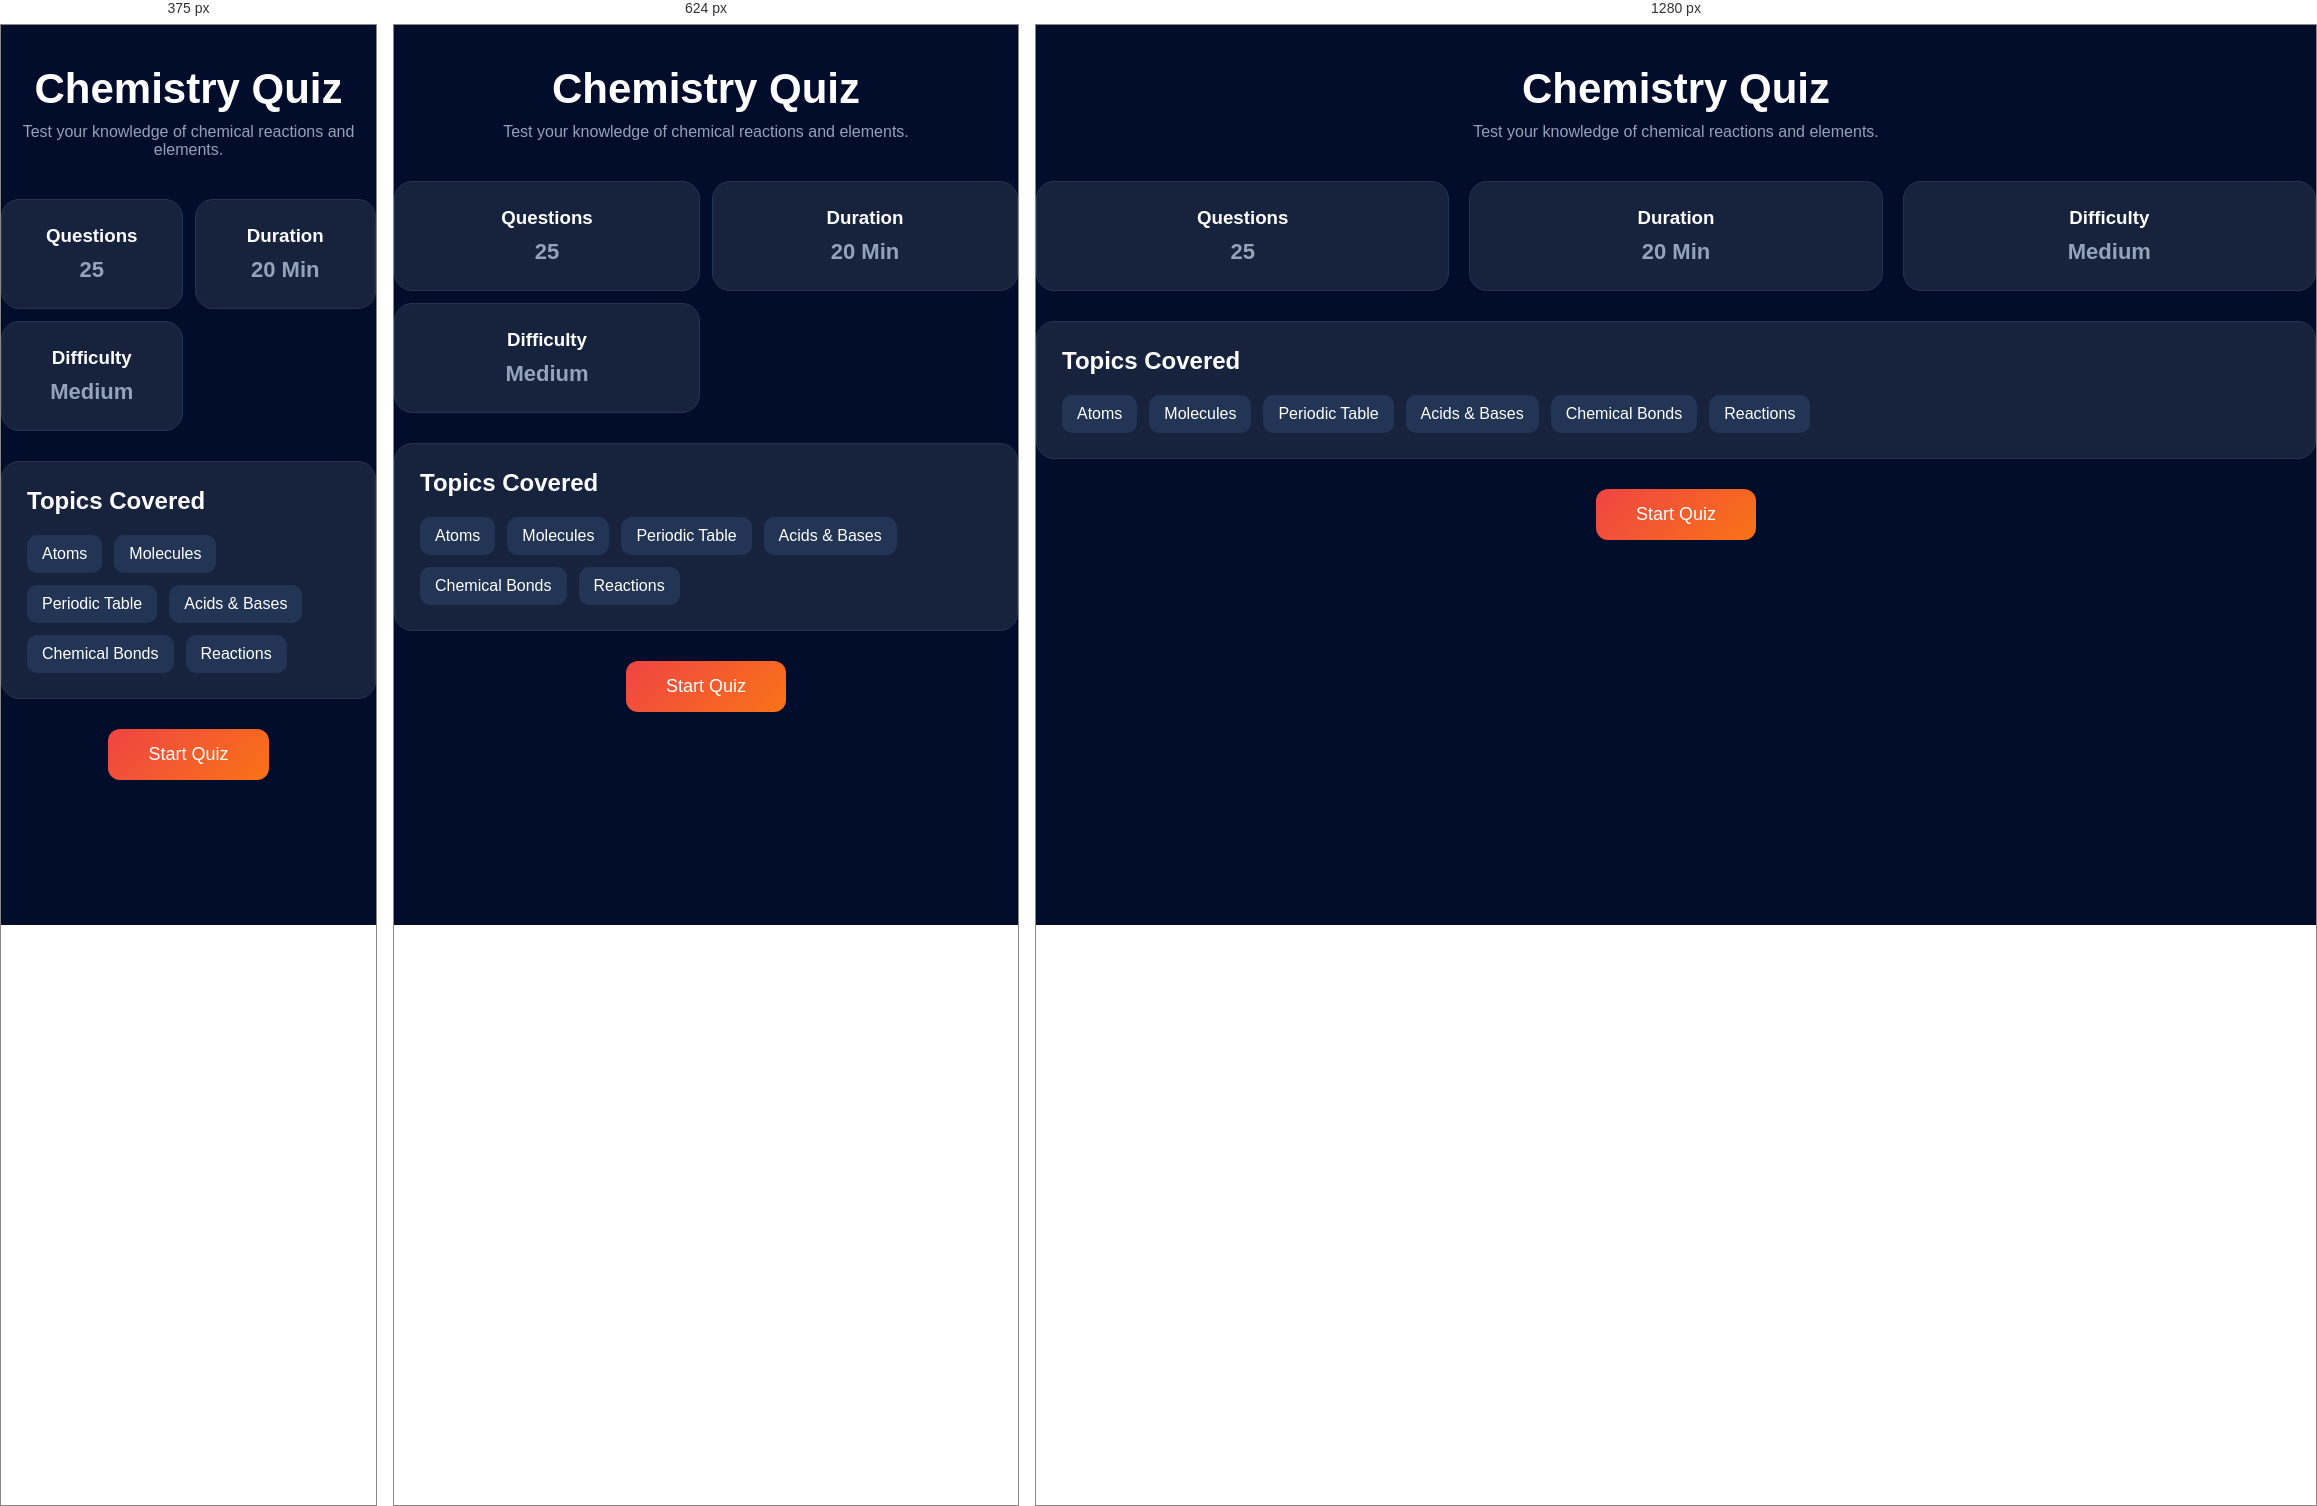
Rendered at 375 px, 624 px and 1280 px, left to right.

<!-- file: chemistry.html -->
<!DOCTYPE html>
<html lang="en">
<head>
    <meta charset="UTF-8">
    <meta name="viewport" content="width=device-width, initial-scale=1.0">
    <title>Document</title>
    <link rel="stylesheet" href="style.css">
    <link rel="stylesheet"
href="https://cdnjs.cloudflare.com/ajax/libs/font-awesome/6.5.1/css/all.min.css">
</head>
<body>
    <div class="quiz-header">
    <i class="fas fa-atom quiz-icon" style="color:#06b6d4;"></i>
    <h1> Chemistry Quiz</h1>
    <p>Test your knowledge of chemical reactions and elements.</p>
</div>
<div class="quiz-info">

        <div class="info-card">
            <i class="fas fa-question-circle biology-color"></i>
            <h3>Questions</h3>
            <p>25</p>
        </div>

        <div class="info-card">
            <i class="fas fa-clock biology-color"></i>
            <h3>Duration</h3>
            <p>20 Min</p>
        </div>

        <div class="info-card">
            <i class="fas fa-signal biology-color"></i>
            <h3>Difficulty</h3>
            <p>Medium</p>
        </div>

    </div>


<div class="topics-card">
    <h2>Topics Covered</h2>

    <div class="topics">
        <span>Atoms</span>
        <span>Molecules</span>
        <span>Periodic Table</span>
        <span>Acids & Bases</span>
        <span>Chemical Bonds</span>
        <span>Reactions</span>
    </div>
</div>

<button class="start-btn" onclick="location.href='chemistryquiz.html'">Start Quiz</button>
</body>
</html>

/* @media block from style.css */
@media screen and (max-width:768px){

    body{
        overflow-x:hidden;
    }

    .content,
    .page-container,
    .quiz-page,
    .quiz-container{
        padding:15px;
    }

    /* Navbar */

    .search-box{
        display:none;
    }

    .topbar{
        padding:10px 15px;
    }

    .profile-info{
        display:none;
    }

    .logo h2{
        font-size:20px;
    }

    /* Welcome */

    .welcome-banner{
        flex-direction:column;
        align-items:flex-start;
        gap:20px;
    }

    .welcome-left h1{
        font-size:28px;
    }

    .start-quiz-btn{
        width:100%;
    }

    /* Stats */

    .stats-container{
        grid-template-columns:repeat(2,1fr);
        gap:12px;
    }

    .stat-card{
        padding:15px;
        gap:10px;
    }

    .stat-info h2{
        font-size:20px;
    }

    .stat-icon{
        width:50px;
        height:50px;
    }

    /* Categories */

    .categories-section{
        flex-direction:column;
    }

    .categories-grid{
        grid-template-columns:repeat(2,1fr);
        gap:12px;
    }

    .category-card{
        padding:15px;
    }

    .category-card i{
        font-size:32px;
    }

    .category-card h3{
        font-size:14px;
    }

    .category-card p{
        font-size:12px;
    }

    /* Question Card */

    .question-card{
        width:100%;
        min-width:100%;
        position:static;
        margin-top:20px;
    }

    /* Continue Learning */

    .learning-grid{
        grid-template-columns:repeat(2,1fr);
        gap:12px;
    }

    /* Leaderboard */

    .learning-leaderboard-section{
        flex-direction:column;
    }

    .leaderboard-card{
        width:100%;
    }

    /* Achievements */

    .achievements-grid{
        grid-template-columns:repeat(2,1fr);
        gap:12px;
    }

    /* Quiz Pages */

    .quiz-info{
        grid-template-columns:repeat(2,1fr);
        gap:12px;
    }

    .quiz-top{
        flex-direction:column;
        gap:15px;
    }

    .quiz-progress,
    .quiz-timer{
        width:100%;
        text-align:center;
    }

    .option-btn{
        width:100%;
    }

    .next-btn{
        width:100%;
    }

    /* Footer */

    .footer-content{
        flex-direction:column;
        text-align:center;
    }

    .footer-links{
        justify-content:center;
        flex-wrap:wrap;
    }
}

/* @media block from style.css */
@media screen and (max-width:480px){

    .stats-container{
        grid-template-columns:repeat(2,1fr);
    }

    .categories-grid{
        grid-template-columns:repeat(2,1fr);
    }

    .learning-grid{
        grid-template-columns:repeat(2,1fr);
    }

    .achievements-grid{
        grid-template-columns:repeat(2,1fr);
    }

    .quiz-info{
        grid-template-columns:repeat(2,1fr);
    }

    .welcome-left h1{
        font-size:24px;
    }

    .category-card{
        padding:12px;
    }

    .category-card i{
        font-size:28px;
    }

    .category-card h3{
        font-size:13px;
    }

    .category-card p{
        display:none;
    }
}